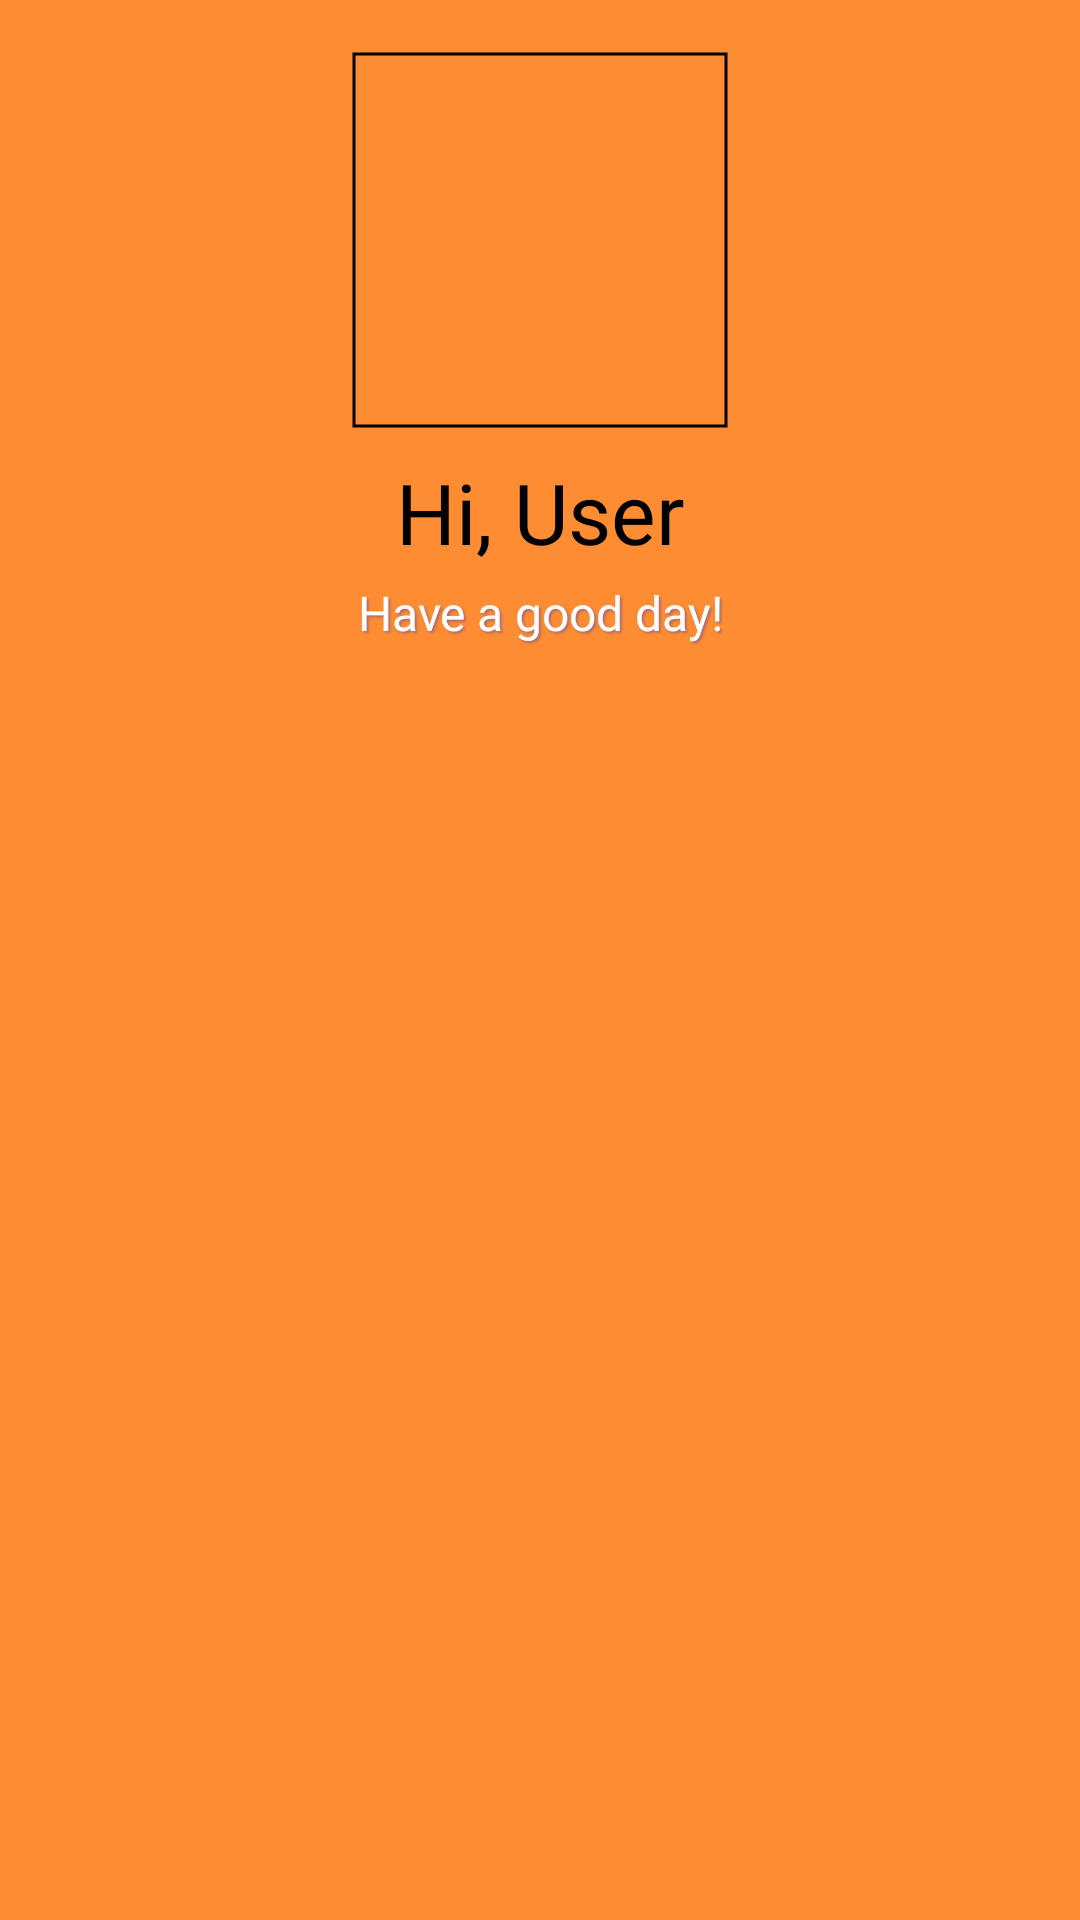

The Android layout XML behind this screen, and the referenced resources:
<!-- AndroidManifest.xml: application theme Theme.FoodOrderingApp -->
<!-- res/layout/layout_navigation_header.xml -->
<?xml version="1.0" encoding="utf-8"?>
<androidx.constraintlayout.widget.ConstraintLayout
    xmlns:android="http://schemas.android.com/apk/res/android"
    xmlns:app="http://schemas.android.com/apk/res-auto"
    xmlns:tools="http://schemas.android.com/tools"
    android:layout_width="match_parent"
    android:layout_height="wrap_content"
    android:id="@+id/headerOfNavigationLeft"
    android:paddingVertical="16dp"
    android:background="@color/orange">

    <com.google.android.material.imageview.ShapeableImageView
        android:id="@+id/imgAvatarInNavigationBar"
        android:layout_width="128dp"
        android:layout_height="128dp"
        android:padding="2dp"
        android:scaleType="centerCrop"
        android:src="@drawable/user"
        app:layout_constraintBottom_toTopOf="@+id/txtNameInNavigationBar"
        app:layout_constraintEnd_toEndOf="parent"
        app:layout_constraintStart_toStartOf="parent"
        app:layout_constraintTop_toTopOf="parent"
        app:shapeAppearanceOverlay="@style/Circle_Image"
        app:strokeColor="@color/black"
        app:strokeWidth="1dp" />

    <TextView
        android:id="@+id/txtNameInNavigationBar"
        android:layout_width="wrap_content"
        android:layout_height="wrap_content"
        android:maxLines="1"
        android:fontFamily="@font/sfpro_semibold"
        android:gravity="center"
        android:text="Hi, User"
        android:textColor="#000000"
        android:textSize="28sp"
        android:layout_marginTop="8dp"
        app:layout_constraintEnd_toEndOf="parent"
        app:layout_constraintStart_toStartOf="parent"
        app:layout_constraintTop_toBottomOf="@id/imgAvatarInNavigationBar" />

    <TextView
        android:id="@+id/txtHelloInNavigationBar"
        android:layout_width="wrap_content"
        android:layout_height="wrap_content"
        android:layout_marginTop="4dp"
        android:fontFamily="@font/sfpro_regularitalic"
        android:shadowColor="#AF6B6B"
        android:shadowDx="2"
        android:shadowDy="2"
        android:shadowRadius="1.5"
        android:text="Have a good day!"
        android:textColor="#ffffff"
        android:textSize="16sp"
        app:layout_constraintEnd_toEndOf="@id/txtNameInNavigationBar"
        app:layout_constraintStart_toStartOf="@id/txtNameInNavigationBar"
        app:layout_constraintTop_toBottomOf="@id/txtNameInNavigationBar" />

</androidx.constraintlayout.widget.ConstraintLayout>
<!-- resources referenced by this layout -->
<resources>
  <color name="black">#FF000000</color>
  <color name="orange">#FD8C32</color>
  <style name="Theme.FoodOrderingApp" parent="Base.Theme.FoodOrderingApp" />
  <style name="Base.Theme.FoodOrderingApp" parent="Theme.Material3.DayNight.NoActionBar">
          
          
      </style>
</resources>
